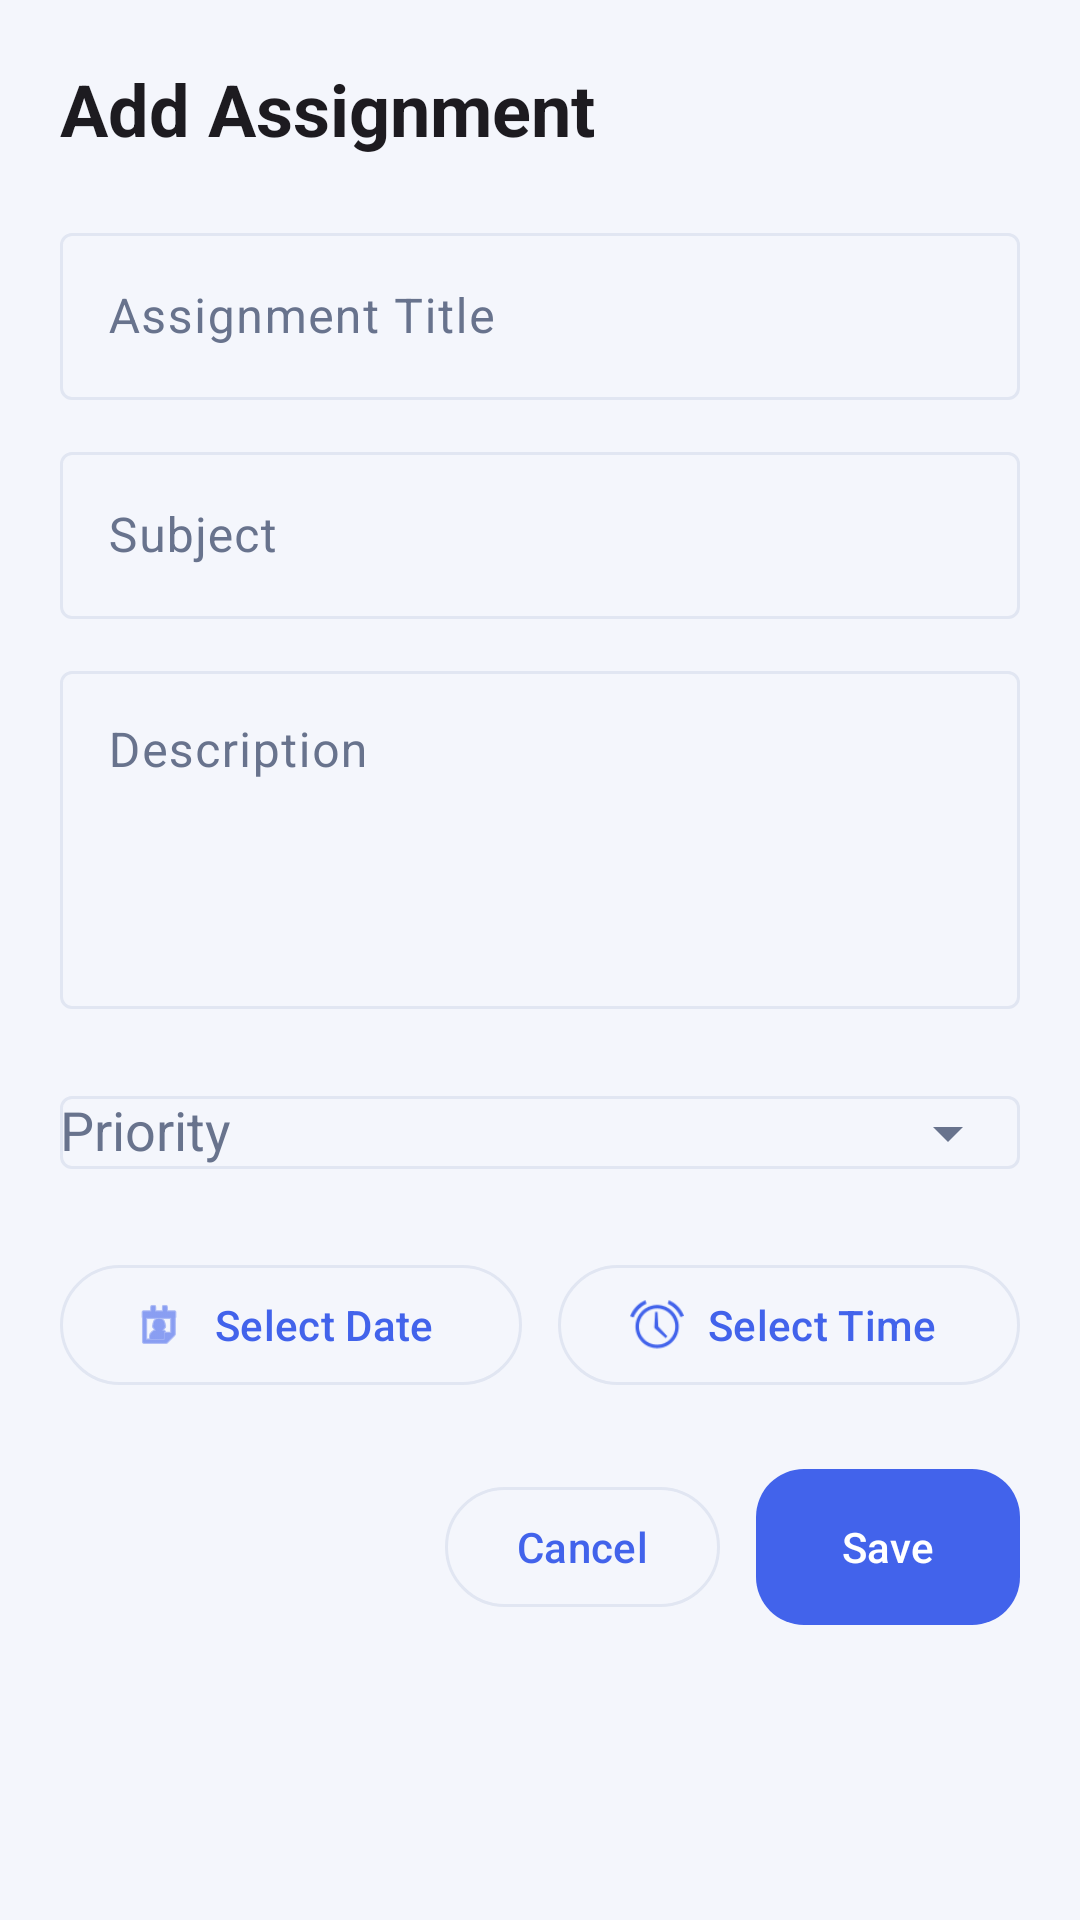

Produce the Android XML layout that renders to this screen, including the resource entries it uses.
<!-- AndroidManifest.xml: application theme Theme.Intellicampus -->
<!-- res/layout/dialog_add_assignment.xml -->
<?xml version="1.0" encoding="utf-8"?>
<androidx.core.widget.NestedScrollView
    xmlns:android="http://schemas.android.com/apk/res/android"
    xmlns:app="http://schemas.android.com/apk/res-auto"
    android:layout_width="match_parent"
    android:layout_height="wrap_content">

    <LinearLayout
        android:layout_width="match_parent"
        android:layout_height="wrap_content"
        android:orientation="vertical"
        android:padding="20dp">

        <TextView
            android:layout_width="wrap_content"
            android:layout_height="wrap_content"
            android:text="Add Assignment"
            android:textAppearance="?attr/textAppearanceHeadlineSmall"
            android:textStyle="bold" />

        
        <com.google.android.material.textfield.TextInputLayout
            android:layout_width="match_parent"
            android:layout_height="wrap_content"
            android:layout_marginTop="20dp">

            <com.google.android.material.textfield.TextInputEditText
                android:id="@+id/etTitle"
                android:layout_width="match_parent"
                android:layout_height="wrap_content"
                android:hint="Assignment Title"
                android:inputType="textCapSentences"
                android:maxLength="100" />

        </com.google.android.material.textfield.TextInputLayout>

        
        <com.google.android.material.textfield.TextInputLayout
            android:layout_width="match_parent"
            android:layout_height="wrap_content"
            android:layout_marginTop="12dp">

            <com.google.android.material.textfield.TextInputEditText
                android:id="@+id/etSubject"
                android:layout_width="match_parent"
                android:layout_height="wrap_content"
                android:hint="Subject"
                android:inputType="textCapWords"
                android:maxLength="50" />

        </com.google.android.material.textfield.TextInputLayout>

        
        <com.google.android.material.textfield.TextInputLayout
            android:layout_width="match_parent"
            android:layout_height="wrap_content"
            android:layout_marginTop="12dp">

            <com.google.android.material.textfield.TextInputEditText
                android:id="@+id/etDescription"
                android:layout_width="match_parent"
                android:layout_height="wrap_content"
                android:gravity="top|start"
                android:hint="Description"
                android:inputType="textMultiLine|textCapSentences"
                android:minLines="4"
                android:maxLines="6" />

        </com.google.android.material.textfield.TextInputLayout>

        
        <com.google.android.material.textfield.TextInputLayout
            android:layout_width="match_parent"
            android:layout_height="wrap_content"
            android:layout_marginTop="12dp"
            android:hint="Priority"
            app:endIconMode="dropdown_menu">

            <com.google.android.material.textfield.MaterialAutoCompleteTextView
                android:id="@+id/actPriority"
                android:layout_width="match_parent"
                android:layout_height="wrap_content"
                android:inputType="none" />

        </com.google.android.material.textfield.TextInputLayout>

        
        <LinearLayout
            android:layout_width="match_parent"
            android:layout_height="wrap_content"
            android:layout_marginTop="16dp"
            android:orientation="horizontal">

            <com.google.android.material.button.MaterialButton
                android:id="@+id/btnDueDate"
                style="?attr/materialButtonOutlinedStyle"
                android:layout_width="0dp"
                android:layout_height="wrap_content"
                android:layout_weight="1"
                android:text="Select Date"
                app:icon="@android:drawable/ic_menu_my_calendar" />

            <Space
                android:layout_width="12dp"
                android:layout_height="wrap_content" />

            <com.google.android.material.button.MaterialButton
                android:id="@+id/btnDueTime"
                style="?attr/materialButtonOutlinedStyle"
                android:layout_width="0dp"
                android:layout_height="wrap_content"
                android:layout_weight="1"
                android:text="Select Time"
                app:icon="@android:drawable/ic_lock_idle_alarm" />

        </LinearLayout>

        
        <LinearLayout
            android:layout_width="match_parent"
            android:layout_height="wrap_content"
            android:layout_marginTop="24dp"
            android:gravity="end"
            android:orientation="horizontal">

            <com.google.android.material.button.MaterialButton
                android:id="@+id/btnCancel"
                style="?attr/materialButtonOutlinedStyle"
                android:layout_width="wrap_content"
                android:layout_height="wrap_content"
                android:text="Cancel" />

            <Space
                android:layout_width="12dp"
                android:layout_height="wrap_content" />

            <com.google.android.material.button.MaterialButton
                android:id="@+id/btnSave"
                android:layout_width="wrap_content"
                android:layout_height="wrap_content"
                android:text="Save" />

        </LinearLayout>

    </LinearLayout>

</androidx.core.widget.NestedScrollView>
<!-- resources referenced by this layout -->
<resources>
  <style name="Theme.Intellicampus" parent="Base.Theme.Intellicampus" />
  <style name="Base.Theme.Intellicampus" parent="Theme.Material3.DayNight.NoActionBar">
          <item name="colorPrimary">@color/primary</item>
          <item name="colorOnPrimary">@color/white</item>
          <item name="colorSecondary">@color/secondary</item>
          <item name="colorOnSecondary">@color/black</item>
          <item name="colorTertiary">@color/secondary</item>
          <item name="colorSurface">@color/surface</item>
          <item name="colorOnSurface">@color/text_primary</item>
          <item name="colorSurfaceVariant">@color/background</item>
          <item name="colorOnSurfaceVariant">@color/text_secondary</item>
          <item name="colorOutline">@color/outline</item>
          <item name="colorError">@color/error</item>
          <item name="android:colorBackground">@color/background</item>
          <item name="android:statusBarColor">@color/background</item>
          <item name="android:navigationBarColor">@color/background</item>
          <item name="android:windowLightStatusBar">true</item>
          <item name="android:windowLightNavigationBar">true</item>
          <item name="android:windowActionModeOverlay">true</item>
          <item name="materialButtonStyle">@style/Widget.IntelliCampus.Button</item>
          <item name="materialCardViewStyle">@style/Widget.IntelliCampus.Card</item>
      </style>
  <color name="primary">#4263EB</color>
  <color name="white">#FFFFFF</color>
  <color name="secondary">#F2A66A</color>
  <color name="black">#000000</color>
  <color name="surface">#FFFFFF</color>
  <color name="text_primary">#17213A</color>
  <color name="background">#F4F6FC</color>
  <color name="text_secondary">#68738D</color>
  <color name="outline">#E1E6F2</color>
  <color name="error">#C44355</color>
  <style name="Widget.IntelliCampus.Button" parent="Widget.Material3.Button">
          <item name="cornerRadius">16dp</item>
          <item name="android:minHeight">52dp</item>
          <item name="android:textAllCaps">false</item>
          <item name="android:insetTop">0dp</item>
          <item name="android:insetBottom">0dp</item>
      </style>
  <style name="Widget.IntelliCampus.Card" parent="Widget.Material3.CardView.Outlined">
          <item name="cardCornerRadius">20dp</item>
          <item name="cardElevation">0dp</item>
          <item name="strokeColor">@color/outline</item>
          <item name="strokeWidth">1dp</item>
      </style>
</resources>
